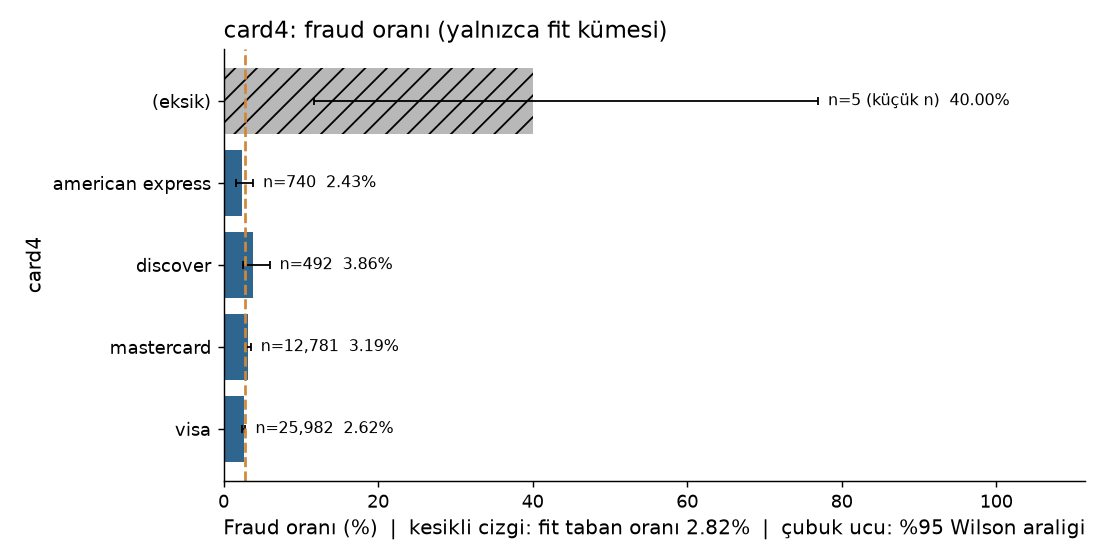

The data file committed next to this chart (first rows):
group, n, n_fraud, fraud_rate, ci_low, ci_high, small_n
(eksik), 5, 2, 0.4, 0.1176, 0.7693, True
american express, 740, 18, 0.02432, 0.01544, 0.03812, False
discover, 492, 19, 0.03862, 0.02486, 0.05952, False
mastercard, 12781, 408, 0.03192, 0.02901, 0.03511, False
visa, 25982, 682, 0.02625, 0.02437, 0.02826, False
